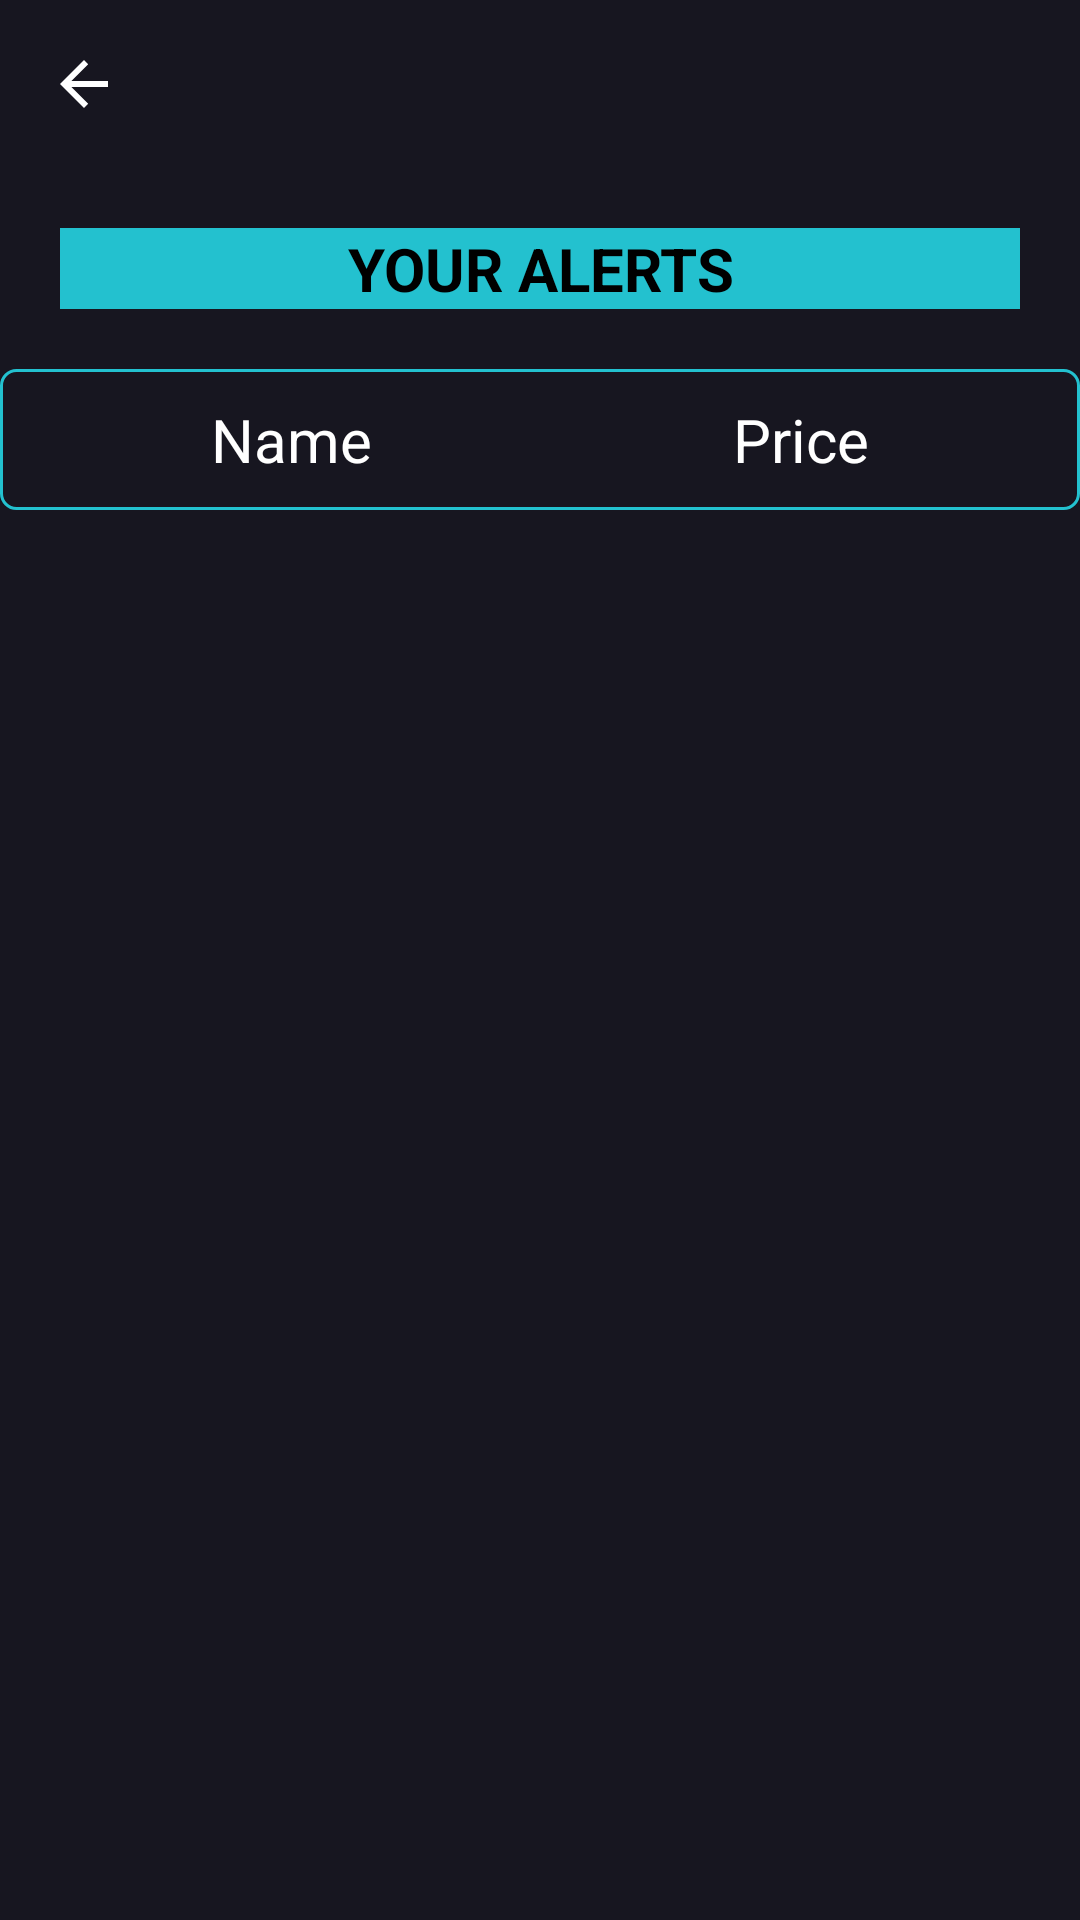

Layout XML and referenced resources for this Android screen:
<!-- AndroidManifest.xml: application theme Theme.Cryptotracker -->
<!-- res/layout/all_alerts.xml -->
<?xml version="1.0" encoding="utf-8"?>
<androidx.constraintlayout.widget.ConstraintLayout xmlns:android="http://schemas.android.com/apk/res/android"
    xmlns:app="http://schemas.android.com/apk/res-auto"
    xmlns:tools="http://schemas.android.com/tools"
    android:layout_width="match_parent"
    android:layout_height="match_parent"
    android:background="@color/primary">


    <TextView
        android:id="@+id/textView4"
        android:layout_width="match_parent"
        android:layout_height="wrap_content"
        android:text="YOUR ALERTS"
        android:textAlignment="center"
        android:textColor="@color/black"
        android:textSize="20dp"
        android:layout_margin="20dp"
        android:textStyle="bold"
        android:background="#23C1CF"

        android:layout_marginTop="30dp"
        app:layout_constraintEnd_toEndOf="parent"
        app:layout_constraintHorizontal_bias="0.0"
        app:layout_constraintStart_toStartOf="parent"
        app:layout_constraintTop_toBottomOf="@+id/appbarlayout"
        tools:ignore="MissingConstraints" />

    <LinearLayout
        android:id="@+id/data"
        android:layout_width="fill_parent"
        android:layout_height="wrap_content"
        android:layout_marginTop="20dp"
        android:orientation="horizontal"
        android:padding="10dp"
        android:background="@drawable/border"
        android:weightSum="2"
        app:layout_constraintTop_toBottomOf="@+id/textView4"
        tools:ignore="MissingConstraints">

        <TextView
            android:id="@+id/marketcap"
            android:layout_width="wrap_content"
            android:layout_height="wrap_content"
            android:layout_weight="1"
            android:gravity="center"
            android:text="Name"
            android:textColor="@color/white"
            android:textSize="20dp" />

        <TextView
            android:id="@+id/volume"
            android:layout_width="wrap_content"
            android:layout_height="wrap_content"
            android:layout_weight="1"
            android:gravity="center"
            android:text="Price"
            android:textColor="@color/white"
            android:textSize="20dp" />


    </LinearLayout>

    <androidx.recyclerview.widget.RecyclerView
        android:id="@+id/alertRecyclerView"
        android:layout_width="match_parent"
        android:layout_height="wrap_content"
        app:layout_constraintBottom_toBottomOf="parent"
        app:layout_constraintEnd_toEndOf="parent"
        app:layout_constraintHorizontal_bias="0.0"
        app:layout_constraintStart_toStartOf="parent"
        app:layout_constraintTop_toBottomOf="@+id/data"
        app:layout_constraintVertical_bias="0.060000002">

    </androidx.recyclerview.widget.RecyclerView>


    <com.google.android.material.appbar.AppBarLayout
        android:id="@+id/appbarlayout"
        android:layout_width="match_parent"
        android:layout_height="wrap_content"
        app:layout_constraintTop_toTopOf="parent"
        tools:ignore="MissingConstraints">

        <androidx.appcompat.widget.Toolbar
            android:id="@+id/toolbar"
            android:layout_width="match_parent"
            android:layout_height="?attr/actionBarSize"
            android:background="@color/primary"
            android:theme="@style/ThemeOverlay.AppCompat.Dark.ActionBar"
            app:layout_constraintEnd_toEndOf="parent"
            app:layout_constraintStart_toStartOf="parent"
            app:layout_constraintTop_toTopOf="parent"
            app:navigationIcon="?attr/homeAsUpIndicator"
            app:titleTextColor="@color/white" />
    </com.google.android.material.appbar.AppBarLayout>


</androidx.constraintlayout.widget.ConstraintLayout>
<!-- resources referenced by this layout -->
<resources>
  <color name="black">#FF000000</color>
  <color name="primary">#171620</color>
  <color name="white">#FFFFFFFF</color>
  <!-- drawable border (drawable) -->
  <?xml version="1.0" encoding="utf-8"?>
  <shape xmlns:android="http://schemas.android.com/apk/res/android" android:shape="rectangle">
      <stroke android:color="#23C1CF" android:width="1dp"/>
      <solid android:color="@color/primary"/>
      <corners android:radius="5dp"/>
  </shape>
  <style name="Theme.Cryptotracker" parent="Theme.MaterialComponents.DayNight.NoActionBar">
          
          <item name="colorPrimary">@color/purple_500</item>
          <item name="colorPrimaryVariant">@color/purple_700</item>
          <item name="colorOnPrimary">@color/white</item>
          
          <item name="colorSecondary">@color/teal_200</item>
          <item name="colorSecondaryVariant">@color/teal_700</item>
          <item name="colorOnSecondary">@color/black</item>
          
          <item name="android:statusBarColor" tools:targetApi="l">?attr/colorPrimaryVariant</item>
          
          <item name="android:textColor">@color/black</item>
      </style>
  <color name="purple_500">#0F8D58</color>
  <color name="purple_700">#0F8D58</color>
  <color name="teal_200">#FF03DAC5</color>
  <color name="teal_700">#FF018786</color>
</resources>
